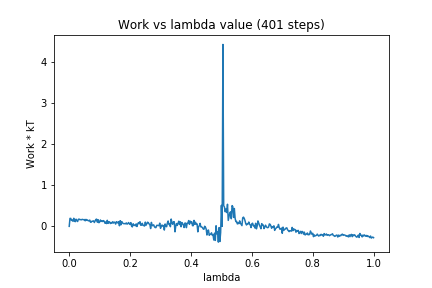

The file beside this chart, header and first rows:
0, 0.0
1, 0.1934
2, 0.194
3, 0.1444
4, 0.1531
5, 0.1233
6, 0.1965
7, 0.1275
8, 0.1139
9, 0.1744
10, 0.1409
11, 0.1167
12, 0.1709
13, 0.1771
14, 0.1622
15, 0.1646
16, 0.1587
17, 0.1709
18, 0.1656
19, 0.1606
20, 0.1652
21, 0.1347
22, 0.17
23, 0.1472
24, 0.1554
25, 0.1363
26, 0.134
27, 0.1531
28, 0.1005
29, 0.1034
30, 0.1274
31, 0.1243
32, 0.1339
33, 0.09349
34, 0.1276
35, 0.1672
36, 0.1761
37, 0.1002
38, 0.162
39, 0.08815
40, 0.1059
41, 0.1543
42, 0.1203
43, 0.1313
44, 0.1175
45, 0.1398
46, 0.1233
47, 0.07623
48, 0.1066
49, 0.068
50, 0.1477
51, 0.07144
52, 0.1096
53, 0.1101
54, 0.06811
55, 0.09049
56, 0.07826
57, 0.1124
58, 0.07982
59, 0.1027
60, 0.09632
... 340 more rows
